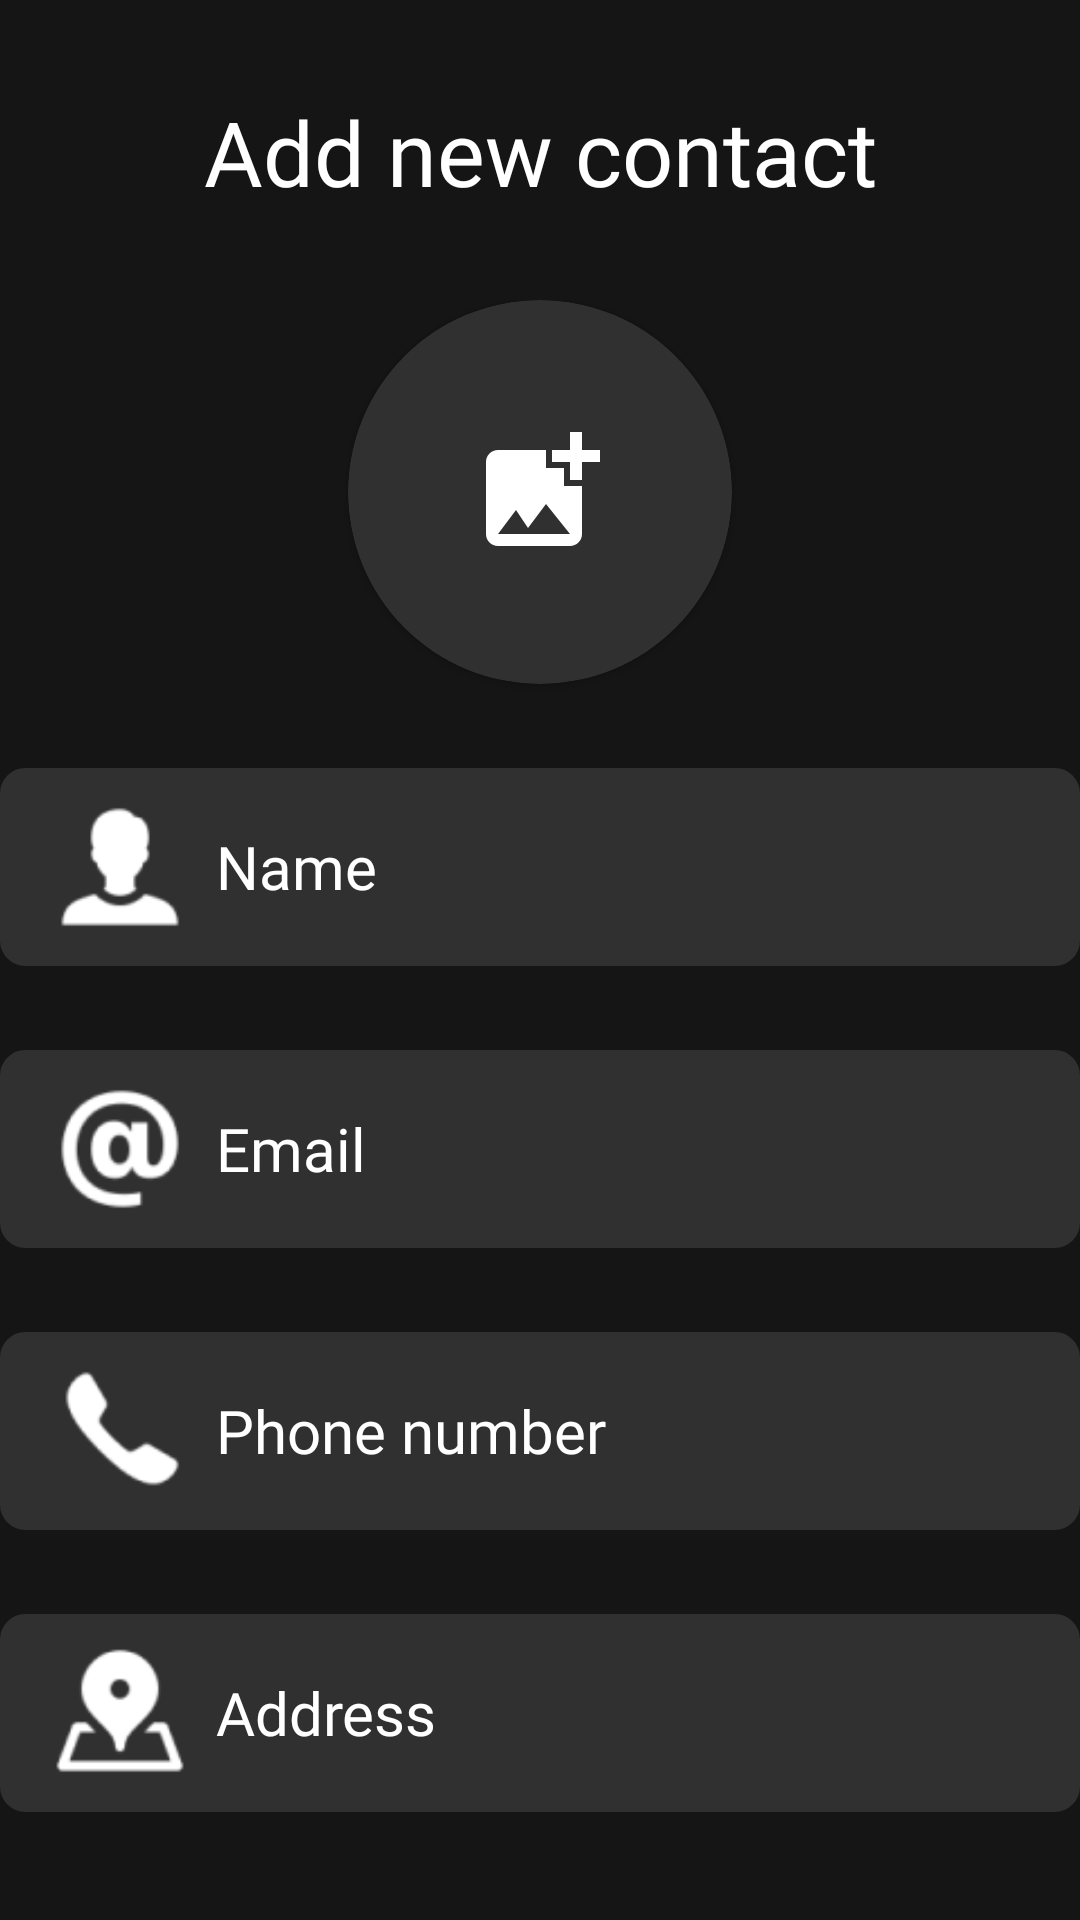

Layout XML and referenced resources for this Android screen:
<!-- AndroidManifest.xml: application theme Theme.DolmaBank -->
<!-- res/layout/addcontact_fragment.xml -->
<?xml version="1.0" encoding="utf-8"?>

<androidx.constraintlayout.widget.ConstraintLayout xmlns:android="http://schemas.android.com/apk/res/android"
    android:layout_width="match_parent"
    android:layout_height="match_parent"
    xmlns:app="http://schemas.android.com/apk/res-auto"
    android:background="@color/backgroundColor">
    <ImageView
        android:layout_width="30dp"
        android:layout_height="30dp"
        app:layout_constraintStart_toStartOf="parent"
        app:layout_constraintTop_toTopOf="parent"
        android:src="@drawable/return_icon"
        android:layout_marginStart="10dp"
        android:layout_marginTop="10dp"/>

    <TextView
        android:layout_width="270dp"
        android:layout_height="45dp"
        android:layout_marginTop="28dp"
        android:fontFamily="@font/lora_bold"
        android:gravity="center"
        android:text="@string/add_new_contact"
        android:textColor="@color/white"
        android:textSize="30sp"
        app:layout_constraintStart_toStartOf="parent"
            app:layout_constraintEnd_toEndOf="parent"
        app:layout_constraintTop_toTopOf="parent" />
    <LinearLayout
        android:layout_width="match_parent"
        android:layout_height="match_parent"
        app:layout_constraintStart_toStartOf="parent"
        app:layout_constraintTop_toTopOf="parent"
        android:orientation="vertical"
        android:layout_marginTop="100dp">

        <androidx.cardview.widget.CardView
            android:layout_width="128dp"
            android:layout_height="128dp"
            app:cardCornerRadius="150dp"
            android:backgroundTint="@color/menuColor"
            android:layout_gravity="center"
            >

            <ImageView
                android:layout_width="48dp"
                android:layout_height="48dp"
                android:layout_gravity="center"
                android:src="@drawable/add_photo" />
        </androidx.cardview.widget.CardView>
        <FrameLayout
            android:layout_marginTop="28dp"
            android:layout_width="360dp"
            android:layout_height="66dp"
            android:layout_gravity="center"
            android:background="@drawable/rounded_corner">
            <ImageView
                android:layout_width="48dp"
                android:layout_height="48dp"
                android:src="@drawable/contact_icon"
                android:layout_marginStart="16dp"
                android:layout_marginTop="9dp"/>
            <EditText
                android:layout_width="280dp"
                android:layout_height="48dp"
                android:hint="@string/name_field"
                android:background="@color/menuColor"
                android:textColorHint="@color/white"
                android:fontFamily="@font/lora_medium"
                android:textSize="20sp"
                android:textColor="@color/white"
                android:layout_marginStart="72dp"
                android:layout_marginTop="9dp"
                android:inputType="text"/>
        </FrameLayout>
        <FrameLayout
            android:layout_marginTop="28dp"
            android:layout_width="360dp"
            android:layout_height="66dp"
            android:layout_gravity="center"
            android:background="@drawable/rounded_corner">
            <ImageView
                android:layout_width="48dp"
                android:layout_height="48dp"
                android:src="@drawable/email_icon"
                android:layout_marginStart="16dp"
                android:layout_marginTop="9dp"/>
            <EditText
                android:layout_width="280dp"
                android:layout_height="48dp"
                android:hint="@string/email_field"
                android:background="@color/menuColor"
                android:textColorHint="@color/white"
                android:fontFamily="@font/lora_medium"
                android:textSize="20sp"
                android:textColor="@color/white"
                android:layout_marginStart="72dp"
                android:layout_marginTop="9dp"
                android:inputType="textEmailAddress"/>
        </FrameLayout>
        <FrameLayout
            android:layout_marginTop="28dp"
            android:layout_width="360dp"
            android:layout_height="66dp"
            android:layout_gravity="center"
            android:background="@drawable/rounded_corner">
            <ImageView
                android:layout_width="48dp"
                android:layout_height="48dp"
                android:src="@drawable/phone_icon"
                android:layout_marginStart="16dp"
                android:layout_marginTop="9dp"/>
            <EditText
                android:layout_width="280dp"
                android:layout_height="48dp"
                android:hint="@string/phone_field"
                android:background="@color/menuColor"
                android:textColorHint="@color/white"
                android:fontFamily="@font/lora_medium"
                android:textSize="20sp"
                android:textColor="@color/white"
                android:layout_marginStart="72dp"
                android:layout_marginTop="9dp"
                android:inputType="phone"/>
        </FrameLayout>
        <FrameLayout
            android:layout_marginTop="28dp"
            android:layout_width="360dp"
            android:layout_height="66dp"
            android:layout_gravity="center"
            android:background="@drawable/rounded_corner">
            <ImageView
                android:layout_width="48dp"
                android:layout_height="48dp"
                android:src="@drawable/address_icon"
                android:layout_marginStart="16dp"
                android:layout_marginTop="9dp"/>
            <EditText
                android:layout_width="280dp"
                android:layout_height="48dp"
                android:hint="@string/address_field"
                android:background="@color/menuColor"
                android:textColorHint="@color/white"
                android:fontFamily="@font/lora_medium"
                android:textSize="20sp"
                android:textColor="@color/white"
                android:layout_marginStart="72dp"
                android:layout_marginTop="9dp"
                android:inputType="textPostalAddress"/>
        </FrameLayout>


        
    </LinearLayout>

</androidx.constraintlayout.widget.ConstraintLayout>
<!-- resources referenced by this layout -->
<resources>
  <color name="backgroundColor">#151515</color>
  <color name="menuColor">#303030</color>
  <color name="white">#FFFFFFFF</color>
  <!-- drawable add_photo (drawable) -->
  <vector xmlns:android="http://schemas.android.com/apk/res/android" android:height="100dp" android:tint="#FFFFFF" android:viewportHeight="24" android:viewportWidth="24" android:width="100dp">
        
      <path android:fillColor="@android:color/white" android:pathData="M19,7v2.99s-1.99,0.01 -2,0L17,7h-3s0.01,-1.99 0,-2h3L17,2h2v3h3v2h-3zM16,11L16,8h-3L13,5L5,5c-1.1,0 -2,0.9 -2,2v12c0,1.1 0.9,2 2,2h12c1.1,0 2,-0.9 2,-2v-8h-3zM5,19l3,-4 2,3 3,-4 4,5L5,19z"/>
  
  </vector>
  <!-- drawable address_icon: png bitmap (drawable, 1465 bytes) -->
  <!-- drawable contact_icon: png bitmap (drawable, 1057 bytes) -->
  <!-- drawable email_icon: png bitmap (drawable, 2059 bytes) -->
  <!-- drawable phone_icon: png bitmap (drawable, 1024 bytes) -->
  <!-- drawable rounded_corner (drawable) -->
  <?xml version="1.0" encoding="utf-8"?>
  
  <shape xmlns:android="http://schemas.android.com/apk/res/android"
      android:shape="rectangle">
      <solid android:color="#303030" />
      <corners android:radius="8dp"/>
      <stroke android:width="1dip" android:color="#303030 "/>
  
  </shape>
  <string name="add_new_contact">Add new contact</string>
  <string name="address_field">Address</string>
  <string name="email_field">Email</string>
  <string name="name_field">Name</string>
  <string name="phone_field">Phone number</string>
  <style name="Theme.DolmaBank" parent="Base.Theme.DolmaBank" />
  <style name="Base.Theme.DolmaBank" parent="Theme.Material3.DayNight.NoActionBar">
          
          <item name="colorPrimary">@color/purple_200</item>
          <item name="colorPrimaryVariant">@color/purple_700</item>
          <item name="colorOnPrimary">@color/black</item>
          
          <item name="colorSecondary">@color/teal_200</item>
          <item name="colorSecondaryVariant">@color/teal_200</item>
          <item name="colorOnSecondary">@color/black</item>
          
          <item name="android:statusBarColor">?attr/colorPrimaryVariant</item>
          
      </style>
  <color name="purple_200">#FFBB86FC</color>
  <color name="purple_700">#FF3700B3</color>
  <color name="black">#FF000000</color>
  <color name="teal_200">#FF03DAC5</color>
</resources>
